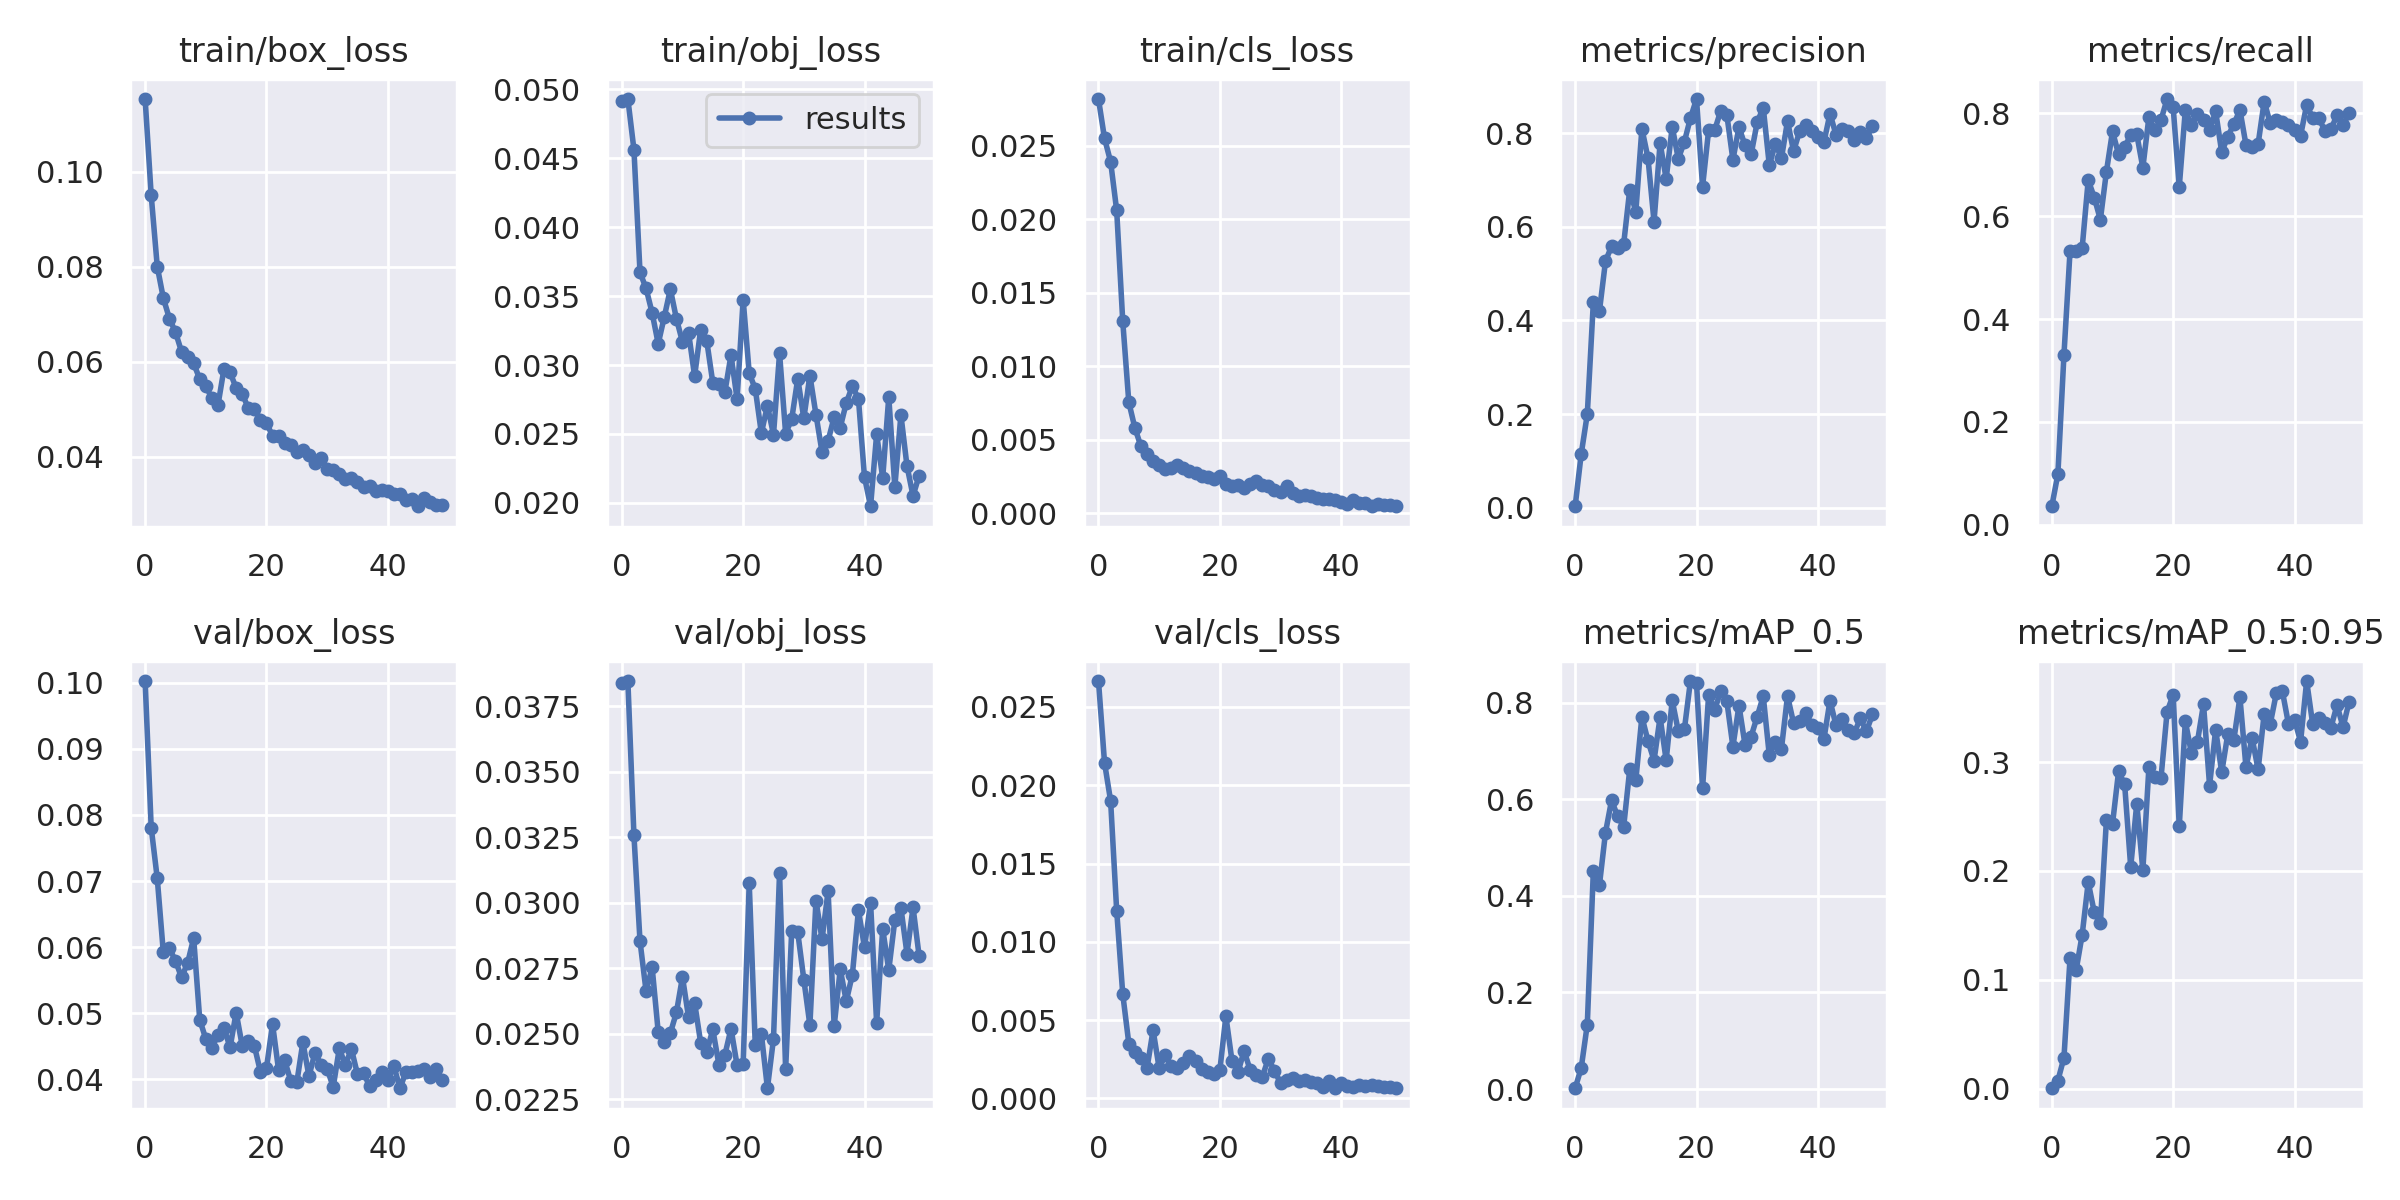

The file beside this chart, header and first rows:
epoch, train/box_loss, train/obj_loss, train/cls_loss, metrics/precision, metrics/recall, metrics/mAP_0.5, metrics/mAP_0.5:0.95, val/box_loss, val/obj_loss, val/cls_loss, x/lr0, x/lr1, x/lr2
0, 0.1153, 0.04914, 0.02817, 0.002964, 0.03587, 0.001741, 0.0003467, 0.1003, 0.03839, 0.02666, 0.00037, 0.00037, 0.09667
1, 0.09503, 0.0493, 0.0255, 0.1147, 0.09868, 0.04387, 0.007407, 0.07809, 0.03847, 0.02143, 0.0007493, 0.0007493, 0.09325
2, 0.08003, 0.04563, 0.02391, 0.1996, 0.3308, 0.1335, 0.02846, 0.0704, 0.03258, 0.01901, 0.001126, 0.001126, 0.08983
3, 0.07339, 0.03673, 0.0206, 0.4391, 0.532, 0.4523, 0.1198, 0.0592, 0.02854, 0.01199, 0.001498, 0.001498, 0.0864
4, 0.06911, 0.03556, 0.01306, 0.4198, 0.5323, 0.4223, 0.1086, 0.05982, 0.02663, 0.006664, 0.001863, 0.001863, 0.08296
5, 0.06626, 0.03378, 0.007555, 0.5265, 0.5384, 0.531, 0.1414, 0.05795, 0.02754, 0.003505, 0.00222, 0.00222, 0.07952
6, 0.06214, 0.03154, 0.005811, 0.5587, 0.6705, 0.5981, 0.1897, 0.05541, 0.02507, 0.002971, 0.002566, 0.002566, 0.07607
7, 0.06092, 0.03349, 0.004556, 0.5544, 0.6362, 0.5649, 0.1618, 0.05761, 0.02471, 0.002606, 0.0029, 0.0029, 0.0726
8, 0.05967, 0.0355, 0.004031, 0.5639, 0.5935, 0.5437, 0.1517, 0.06138, 0.02503, 0.001932, 0.00322, 0.00322, 0.06912
9, 0.05639, 0.03337, 0.00353, 0.6796, 0.6868, 0.6624, 0.247, 0.04903, 0.02582, 0.00436, 0.003524, 0.003524, 0.06563
10, 0.05483, 0.03167, 0.003315, 0.6321, 0.7651, 0.64, 0.2432, 0.04612, 0.02717, 0.001933, 0.003812, 0.003812, 0.06211
11, 0.05244, 0.03236, 0.003037, 0.8098, 0.7208, 0.7711, 0.2914, 0.04471, 0.02564, 0.002752, 0.00408, 0.00408, 0.05858
12, 0.05086, 0.0292, 0.003077, 0.7473, 0.7349, 0.721, 0.2797, 0.04679, 0.02618, 0.002094, 0.004329, 0.004329, 0.05503
13, 0.05856, 0.03258, 0.003301, 0.6112, 0.7578, 0.6804, 0.2036, 0.04778, 0.02466, 0.001933, 0.004556, 0.004556, 0.05146
14, 0.05781, 0.03176, 0.003086, 0.7789, 0.7594, 0.77, 0.2619, 0.04483, 0.02431, 0.002286, 0.004762, 0.004762, 0.04786
15, 0.0545, 0.02871, 0.002902, 0.7027, 0.6945, 0.6808, 0.2007, 0.05012, 0.02517, 0.002685, 0.004944, 0.004944, 0.04424
16, 0.0533, 0.02865, 0.002766, 0.8137, 0.7926, 0.8048, 0.2952, 0.04509, 0.02383, 0.002365, 0.005103, 0.005103, 0.0406
17, 0.05028, 0.02808, 0.002545, 0.7454, 0.7676, 0.7411, 0.2866, 0.04584, 0.02421, 0.001859, 0.005237, 0.005237, 0.03694
18, 0.05017, 0.03072, 0.002507, 0.7817, 0.7877, 0.7447, 0.2859, 0.04509, 0.0252, 0.001697, 0.005347, 0.005347, 0.03325
19, 0.04782, 0.02753, 0.002324, 0.8322, 0.828, 0.8449, 0.3463, 0.04117, 0.0238, 0.001559, 0.005432, 0.005432, 0.02953
20, 0.04708, 0.03475, 0.002526, 0.8731, 0.8116, 0.8411, 0.3618, 0.04172, 0.02385, 0.001794, 0.005492, 0.005492, 0.02579
21, 0.04449, 0.02941, 0.001992, 0.6859, 0.6567, 0.6228, 0.2409, 0.04839, 0.03074, 0.005245, 0.005527, 0.005527, 0.02203
22, 0.04451, 0.02826, 0.001883, 0.8065, 0.8065, 0.8164, 0.3376, 0.04138, 0.02456, 0.002408, 0.005538, 0.005538, 0.01824
23, 0.04301, 0.02506, 0.001915, 0.8068, 0.7777, 0.7853, 0.3084, 0.0429, 0.025, 0.001682, 0.005524, 0.005524, 0.01442
24, 0.04251, 0.02705, 0.001747, 0.8482, 0.7998, 0.8245, 0.3189, 0.03977, 0.02292, 0.003034, 0.005488, 0.005488, 0.01059
25, 0.04099, 0.02495, 0.001978, 0.8391, 0.7872, 0.8031, 0.3532, 0.03955, 0.02481, 0.001815, 0.005429, 0.005429, 0.006729
26, 0.04138, 0.03086, 0.002196, 0.7433, 0.7677, 0.7091, 0.2785, 0.04562, 0.03115, 0.001472, 0.005217, 0.005217, 0.005217
27, 0.04037, 0.02503, 0.001917, 0.8129, 0.8038, 0.794, 0.3299, 0.04049, 0.02364, 0.001385, 0.005217, 0.005217, 0.005217
28, 0.03867, 0.02607, 0.001855, 0.7739, 0.7246, 0.7126, 0.2905, 0.04406, 0.02893, 0.002535, 0.004936, 0.004936, 0.004936
29, 0.03973, 0.02901, 0.001621, 0.7547, 0.755, 0.73, 0.3257, 0.04225, 0.02888, 0.00177, 0.004657, 0.004657, 0.004657
30, 0.03741, 0.02614, 0.001447, 0.8232, 0.7793, 0.7711, 0.3204, 0.0416, 0.02707, 0.0009813, 0.004381, 0.004381, 0.004381
31, 0.03733, 0.02924, 0.001894, 0.8548, 0.807, 0.8135, 0.3596, 0.03886, 0.02533, 0.001187, 0.004109, 0.004109, 0.004109
32, 0.0364, 0.02641, 0.001355, 0.7315, 0.7387, 0.6908, 0.2952, 0.04468, 0.03009, 0.001315, 0.003843, 0.003843, 0.003843
33, 0.03532, 0.02369, 0.001199, 0.7775, 0.7352, 0.7192, 0.3224, 0.04219, 0.02861, 0.001132, 0.003584, 0.003584, 0.003584
34, 0.03561, 0.02451, 0.001265, 0.7468, 0.7408, 0.7049, 0.2933, 0.0446, 0.03045, 0.001191, 0.003332, 0.003332, 0.003332
35, 0.03484, 0.02623, 0.001149, 0.8258, 0.8232, 0.814, 0.3445, 0.04076, 0.0253, 0.00104, 0.003089, 0.003089, 0.003089
36, 0.03361, 0.02546, 0.001075, 0.7617, 0.7809, 0.7578, 0.3352, 0.04101, 0.02746, 0.0009903, 0.002855, 0.002855, 0.002855
37, 0.034, 0.02726, 0.0009633, 0.8043, 0.7872, 0.763, 0.3633, 0.03894, 0.02625, 0.0007588, 0.002632, 0.002632, 0.002632
38, 0.03294, 0.02847, 0.0009537, 0.8169, 0.783, 0.7786, 0.365, 0.03987, 0.02726, 0.001132, 0.00242, 0.00242, 0.00242
39, 0.03296, 0.02756, 0.0009336, 0.8039, 0.778, 0.7546, 0.3351, 0.04114, 0.02972, 0.0006744, 0.00222, 0.00222, 0.00222
40, 0.03275, 0.02187, 0.0007583, 0.7925, 0.7682, 0.747, 0.3389, 0.03997, 0.0283, 0.0009536, 0.002033, 0.002033, 0.002033
41, 0.03228, 0.01975, 0.0006333, 0.7807, 0.7569, 0.7248, 0.3189, 0.04202, 0.03001, 0.0007871, 0.001859, 0.001859, 0.001859
42, 0.03213, 0.02497, 0.0008783, 0.8417, 0.8165, 0.8042, 0.3745, 0.03866, 0.02541, 0.0007101, 0.0017, 0.0017, 0.0017
43, 0.03086, 0.02181, 0.0006898, 0.7964, 0.7916, 0.7531, 0.3347, 0.04117, 0.02901, 0.0008443, 0.001557, 0.001557, 0.001557
44, 0.03124, 0.02768, 0.0007032, 0.8095, 0.7904, 0.7668, 0.3404, 0.04112, 0.02743, 0.0007753, 0.001428, 0.001428, 0.001428
45, 0.02964, 0.02115, 0.0004848, 0.8052, 0.7668, 0.7434, 0.3357, 0.04124, 0.02934, 0.000858, 0.001316, 0.001316, 0.001316
46, 0.03143, 0.02639, 0.0006372, 0.7865, 0.7697, 0.7372, 0.3317, 0.0415, 0.02981, 0.0008003, 0.00122, 0.00122, 0.00122
47, 0.03062, 0.02268, 0.000584, 0.8018, 0.7961, 0.7674, 0.3524, 0.04035, 0.02806, 0.0007271, 0.001141, 0.001141, 0.001141
48, 0.02983, 0.02051, 0.000599, 0.7903, 0.7775, 0.7408, 0.3322, 0.04152, 0.02983, 0.0007123, 0.00108, 0.00108, 0.00108
49, 0.02998, 0.02198, 0.000499, 0.8144, 0.8004, 0.7757, 0.3557, 0.03986, 0.02798, 0.0006482, 0.001035, 0.001035, 0.001035
